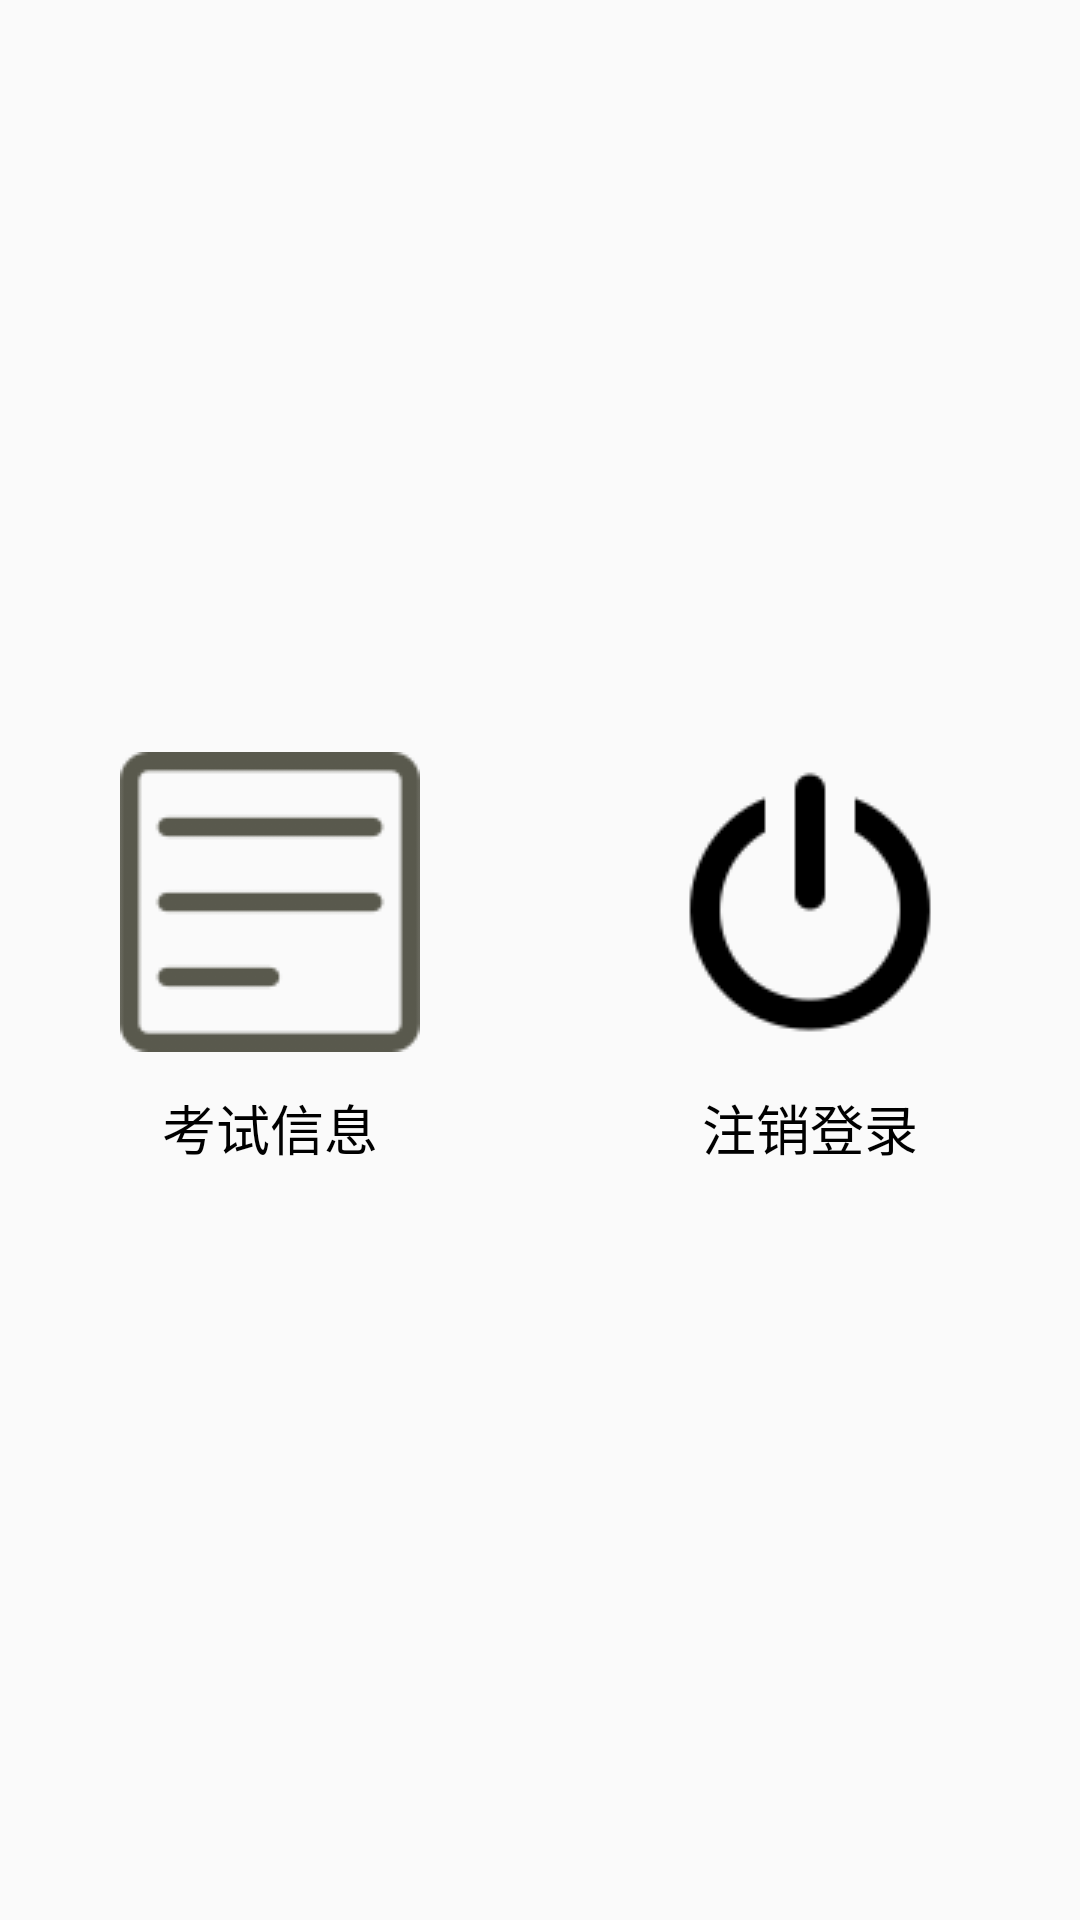

This screen was rendered from an Android layout file. Write that file and the resources it references.
<!-- AndroidManifest.xml: application theme Theme.AppCompat.Light.NoActionBar -->
<!-- res/layout/activity_local.xml -->
<?xml version="1.0" encoding="utf-8"?>
<LinearLayout xmlns:android="http://schemas.android.com/apk/res/android"
    xmlns:app="http://schemas.android.com/apk/res-auto"
    xmlns:tools="http://schemas.android.com/tools"
    android:layout_width="match_parent"
    android:layout_height="match_parent"
    android:orientation="horizontal"
    tools:context=".Activity.LocalActivity">

    <LinearLayout
        android:id="@+id/kaoshixinxi"
        android:layout_width="match_parent"
        android:layout_height="wrap_content"
        android:orientation="vertical"
        android:gravity="center"
        android:layout_gravity="center_vertical"
        android:layout_weight="1">

        <ImageView
            android:layout_width="wrap_content"
            android:layout_height="wrap_content"
            android:src="@drawable/kaoshixinxi">
        </ImageView>

        <TextView
            android:gravity="center"
            android:layout_width="match_parent"
            android:layout_height="wrap_content"
            android:layout_marginTop="12dp"
            android:textSize="18sp"
            android:textColor="#000000"
            android:text="考试信息">
        </TextView>

    </LinearLayout>


    <LinearLayout
        android:id="@+id/zhuxiaodenglu"
        android:layout_width="match_parent"
        android:layout_height="wrap_content"
        android:orientation="vertical"
        android:gravity="center"
        android:layout_gravity="center_vertical"
        android:layout_weight="1">

        <ImageView
            android:layout_width="wrap_content"
            android:layout_height="wrap_content"
            android:src="@drawable/zhuxiaodenglu">
        </ImageView>

        <TextView
            android:layout_width="wrap_content"
            android:layout_height="wrap_content"
            android:text="注销登录"
            android:layout_marginTop="12dp"
            android:textSize="18sp"
            android:textColor="#000000"
            >
        </TextView>
    </LinearLayout>

</LinearLayout>
<!-- resources referenced by this layout -->
<resources>
  <!-- drawable kaoshixinxi: png bitmap (drawable, 3019 bytes) -->
  <!-- drawable zhuxiaodenglu: png bitmap (drawable, 2401 bytes) -->
</resources>
